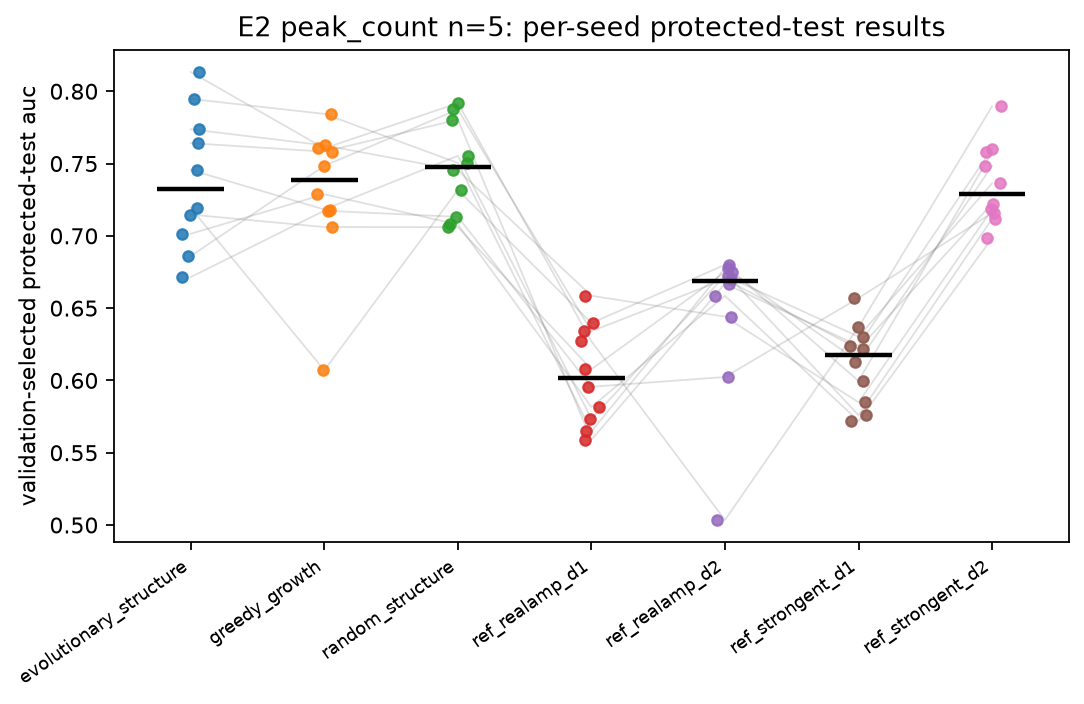

The file beside this chart, header and first rows:
task, n_qubits, arm, replicate, test_auc
peak_count, 5, evolutionary_structure, 0, 0.7737
peak_count, 5, evolutionary_structure, 1, 0.7147
peak_count, 5, evolutionary_structure, 2, 0.7456
peak_count, 5, evolutionary_structure, 3, 0.6715
peak_count, 5, evolutionary_structure, 4, 0.686
peak_count, 5, evolutionary_structure, 5, 0.7641
peak_count, 5, evolutionary_structure, 6, 0.7193
peak_count, 5, evolutionary_structure, 7, 0.7947
peak_count, 5, evolutionary_structure, 8, 0.8133
peak_count, 5, evolutionary_structure, 9, 0.7015
peak_count, 5, greedy_growth, 0, 0.7626
peak_count, 5, greedy_growth, 1, 0.7061
peak_count, 5, greedy_growth, 2, 0.7182
peak_count, 5, greedy_growth, 3, 0.7174
peak_count, 5, greedy_growth, 4, 0.7484
peak_count, 5, greedy_growth, 5, 0.7582
peak_count, 5, greedy_growth, 6, 0.607
peak_count, 5, greedy_growth, 7, 0.7843
peak_count, 5, greedy_growth, 8, 0.7605
peak_count, 5, greedy_growth, 9, 0.7288
peak_count, 5, random_structure, 0, 0.7454
peak_count, 5, random_structure, 1, 0.706
peak_count, 5, random_structure, 2, 0.7554
peak_count, 5, random_structure, 3, 0.7131
peak_count, 5, random_structure, 4, 0.7874
peak_count, 5, random_structure, 5, 0.7804
peak_count, 5, random_structure, 6, 0.7317
peak_count, 5, random_structure, 7, 0.7504
peak_count, 5, random_structure, 8, 0.7918
peak_count, 5, random_structure, 9, 0.7079
peak_count, 5, ref_realamp_d1, 0, 0.6586
peak_count, 5, ref_realamp_d1, 1, 0.6077
peak_count, 5, ref_realamp_d1, 2, 0.5734
peak_count, 5, ref_realamp_d1, 3, 0.5956
peak_count, 5, ref_realamp_d1, 4, 0.634
peak_count, 5, ref_realamp_d1, 5, 0.5589
peak_count, 5, ref_realamp_d1, 6, 0.6397
peak_count, 5, ref_realamp_d1, 7, 0.5648
peak_count, 5, ref_realamp_d1, 8, 0.6271
peak_count, 5, ref_realamp_d1, 9, 0.5816
peak_count, 5, ref_realamp_d2, 0, 0.6441
peak_count, 5, ref_realamp_d2, 1, 0.6749
peak_count, 5, ref_realamp_d2, 2, 0.6724
peak_count, 5, ref_realamp_d2, 3, 0.6024
peak_count, 5, ref_realamp_d2, 4, 0.67
peak_count, 5, ref_realamp_d2, 5, 0.6669
peak_count, 5, ref_realamp_d2, 6, 0.68
peak_count, 5, ref_realamp_d2, 7, 0.6776
peak_count, 5, ref_realamp_d2, 8, 0.5034
peak_count, 5, ref_realamp_d2, 9, 0.6585
peak_count, 5, ref_strongent_d1, 0, 0.5849
peak_count, 5, ref_strongent_d1, 1, 0.5759
peak_count, 5, ref_strongent_d1, 2, 0.6303
peak_count, 5, ref_strongent_d1, 3, 0.6569
peak_count, 5, ref_strongent_d1, 4, 0.6218
peak_count, 5, ref_strongent_d1, 5, 0.624
peak_count, 5, ref_strongent_d1, 6, 0.5997
peak_count, 5, ref_strongent_d1, 7, 0.6131
peak_count, 5, ref_strongent_d1, 8, 0.6369
peak_count, 5, ref_strongent_d1, 9, 0.5719
... 10 more rows
